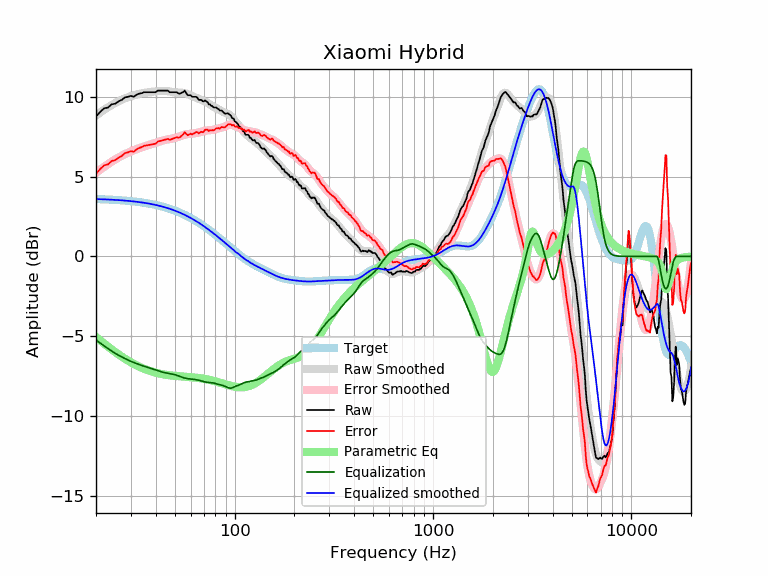

The file beside this chart, header and first rows:
frequency, raw, error, smoothed, error_smoothed, equalization, parametric_eq, equalized_raw, equalized_smoothed, target
20, 8.76, 5.17, 8.83, 5.24, -5.24, -5.05, 3.52, 3.59, 3.59
21, 9.06, 5.48, 9.02, 5.44, -5.44, -5.27, 3.63, 3.58, 3.58
22, 9.28, 5.71, 9.19, 5.62, -5.62, -5.47, 3.66, 3.57, 3.57
23, 9.33, 5.77, 9.35, 5.78, -5.78, -5.66, 3.55, 3.56, 3.56
24, 9.53, 5.98, 9.49, 5.94, -5.94, -5.84, 3.59, 3.55, 3.55
25, 9.57, 6.03, 9.62, 6.08, -6.08, -6.00, 3.49, 3.54, 3.54
26, 9.72, 6.19, 9.73, 6.20, -6.20, -6.15, 3.52, 3.53, 3.53
27, 9.81, 6.30, 9.82, 6.31, -6.31, -6.29, 3.50, 3.51, 3.51
28, 9.97, 6.47, 9.91, 6.41, -6.41, -6.42, 3.56, 3.50, 3.50
29, 10.00, 6.52, 9.98, 6.50, -6.50, -6.54, 3.50, 3.48, 3.48
30, 10.06, 6.60, 10.04, 6.58, -6.58, -6.65, 3.48, 3.46, 3.46
31, 10.00, 6.56, 10.10, 6.65, -6.65, -6.74, 3.35, 3.44, 3.44
32, 10.13, 6.71, 10.15, 6.72, -6.72, -6.83, 3.41, 3.42, 3.42
33, 10.20, 6.80, 10.19, 6.78, -6.78, -6.91, 3.42, 3.40, 3.40
34, 10.23, 6.85, 10.22, 6.84, -6.84, -6.99, 3.39, 3.38, 3.38
35, 10.29, 6.93, 10.25, 6.89, -6.89, -7.05, 3.40, 3.36, 3.36
36, 10.29, 6.96, 10.27, 6.94, -6.94, -7.11, 3.35, 3.33, 3.33
37, 10.29, 6.98, 10.29, 6.99, -6.99, -7.17, 3.30, 3.31, 3.31
38, 10.29, 7.01, 10.31, 7.03, -7.03, -7.21, 3.26, 3.28, 3.28
39, 10.29, 7.04, 10.33, 7.08, -7.08, -7.26, 3.21, 3.25, 3.25
40, 10.29, 7.07, 10.35, 7.12, -7.12, -7.29, 3.17, 3.22, 3.22
41, 10.39, 7.20, 10.36, 7.17, -7.17, -7.33, 3.22, 3.19, 3.19
42, 10.39, 7.23, 10.37, 7.21, -7.21, -7.35, 3.18, 3.16, 3.16
43, 10.39, 7.26, 10.38, 7.25, -7.25, -7.38, 3.14, 3.13, 3.13
44, 10.39, 7.30, 10.37, 7.28, -7.28, -7.40, 3.11, 3.09, 3.09
45, 10.39, 7.33, 10.37, 7.31, -7.31, -7.42, 3.08, 3.06, 3.06
46, 10.39, 7.37, 10.35, 7.33, -7.33, -7.44, 3.06, 3.02, 3.02
47, 10.29, 7.31, 10.33, 7.35, -7.35, -7.46, 2.94, 2.99, 2.99
48, 10.29, 7.34, 10.32, 7.37, -7.37, -7.47, 2.92, 2.95, 2.95
49, 10.29, 7.38, 10.30, 7.39, -7.39, -7.48, 2.90, 2.91, 2.91
50, 10.29, 7.42, 10.29, 7.42, -7.42, -7.49, 2.87, 2.87, 2.87
51, 10.29, 7.47, 10.28, 7.45, -7.45, -7.50, 2.84, 2.82, 2.82
52, 10.22, 7.44, 10.27, 7.49, -7.49, -7.51, 2.73, 2.78, 2.78
53, 10.20, 7.46, 10.27, 7.53, -7.53, -7.52, 2.67, 2.74, 2.74
54, 10.26, 7.57, 10.26, 7.57, -7.57, -7.53, 2.69, 2.69, 2.69
55, 10.29, 7.64, 10.25, 7.60, -7.60, -7.53, 2.69, 2.65, 2.65
56, 10.39, 7.79, 10.23, 7.63, -7.63, -7.54, 2.76, 2.60, 2.60
57, 10.23, 7.68, 10.21, 7.65, -7.65, -7.55, 2.58, 2.55, 2.55
58, 10.10, 7.59, 10.17, 7.67, -7.67, -7.55, 2.43, 2.51, 2.51
59, 10.10, 7.64, 10.14, 7.68, -7.68, -7.56, 2.42, 2.46, 2.46
60, 10.10, 7.69, 10.10, 7.69, -7.69, -7.57, 2.41, 2.41, 2.41
61, 10.00, 7.64, 10.05, 7.70, -7.70, -7.58, 2.31, 2.36, 2.36
62, 10.00, 7.69, 10.01, 7.71, -7.71, -7.58, 2.30, 2.31, 2.31
63, 10.00, 7.74, 9.97, 7.72, -7.72, -7.59, 2.28, 2.26, 2.26
64, 10.00, 7.80, 9.94, 7.73, -7.73, -7.60, 2.27, 2.21, 2.21
65, 9.93, 7.78, 9.90, 7.75, -7.75, -7.61, 2.18, 2.15, 2.15
66, 9.81, 7.71, 9.87, 7.77, -7.77, -7.62, 2.04, 2.10, 2.10
67, 9.81, 7.76, 9.84, 7.79, -7.79, -7.64, 2.02, 2.05, 2.05
68, 9.81, 7.82, 9.81, 7.81, -7.81, -7.65, 2.00, 1.99, 1.99
69, 9.72, 7.78, 9.78, 7.83, -7.83, -7.66, 1.89, 1.94, 1.94
70, 9.72, 7.83, 9.74, 7.86, -7.86, -7.67, 1.87, 1.89, 1.89
71, 9.78, 7.95, 9.71, 7.87, -7.87, -7.69, 1.91, 1.83, 1.83
72, 9.72, 7.94, 9.67, 7.89, -7.89, -7.70, 1.83, 1.78, 1.78
73, 9.67, 7.95, 9.62, 7.90, -7.90, -7.72, 1.77, 1.73, 1.73
74, 9.53, 7.86, 9.58, 7.91, -7.91, -7.73, 1.63, 1.67, 1.67
75, 9.53, 7.91, 9.53, 7.91, -7.91, -7.75, 1.62, 1.62, 1.62
76, 9.44, 7.88, 9.48, 7.92, -7.92, -7.77, 1.52, 1.56, 1.56
77, 9.43, 7.92, 9.43, 7.92, -7.92, -7.78, 1.51, 1.51, 1.51
78, 9.35, 7.90, 9.39, 7.94, -7.94, -7.80, 1.41, 1.45, 1.45
79, 9.33, 7.93, 9.35, 7.95, -7.95, -7.82, 1.38, 1.40, 1.40
... 553 more rows
